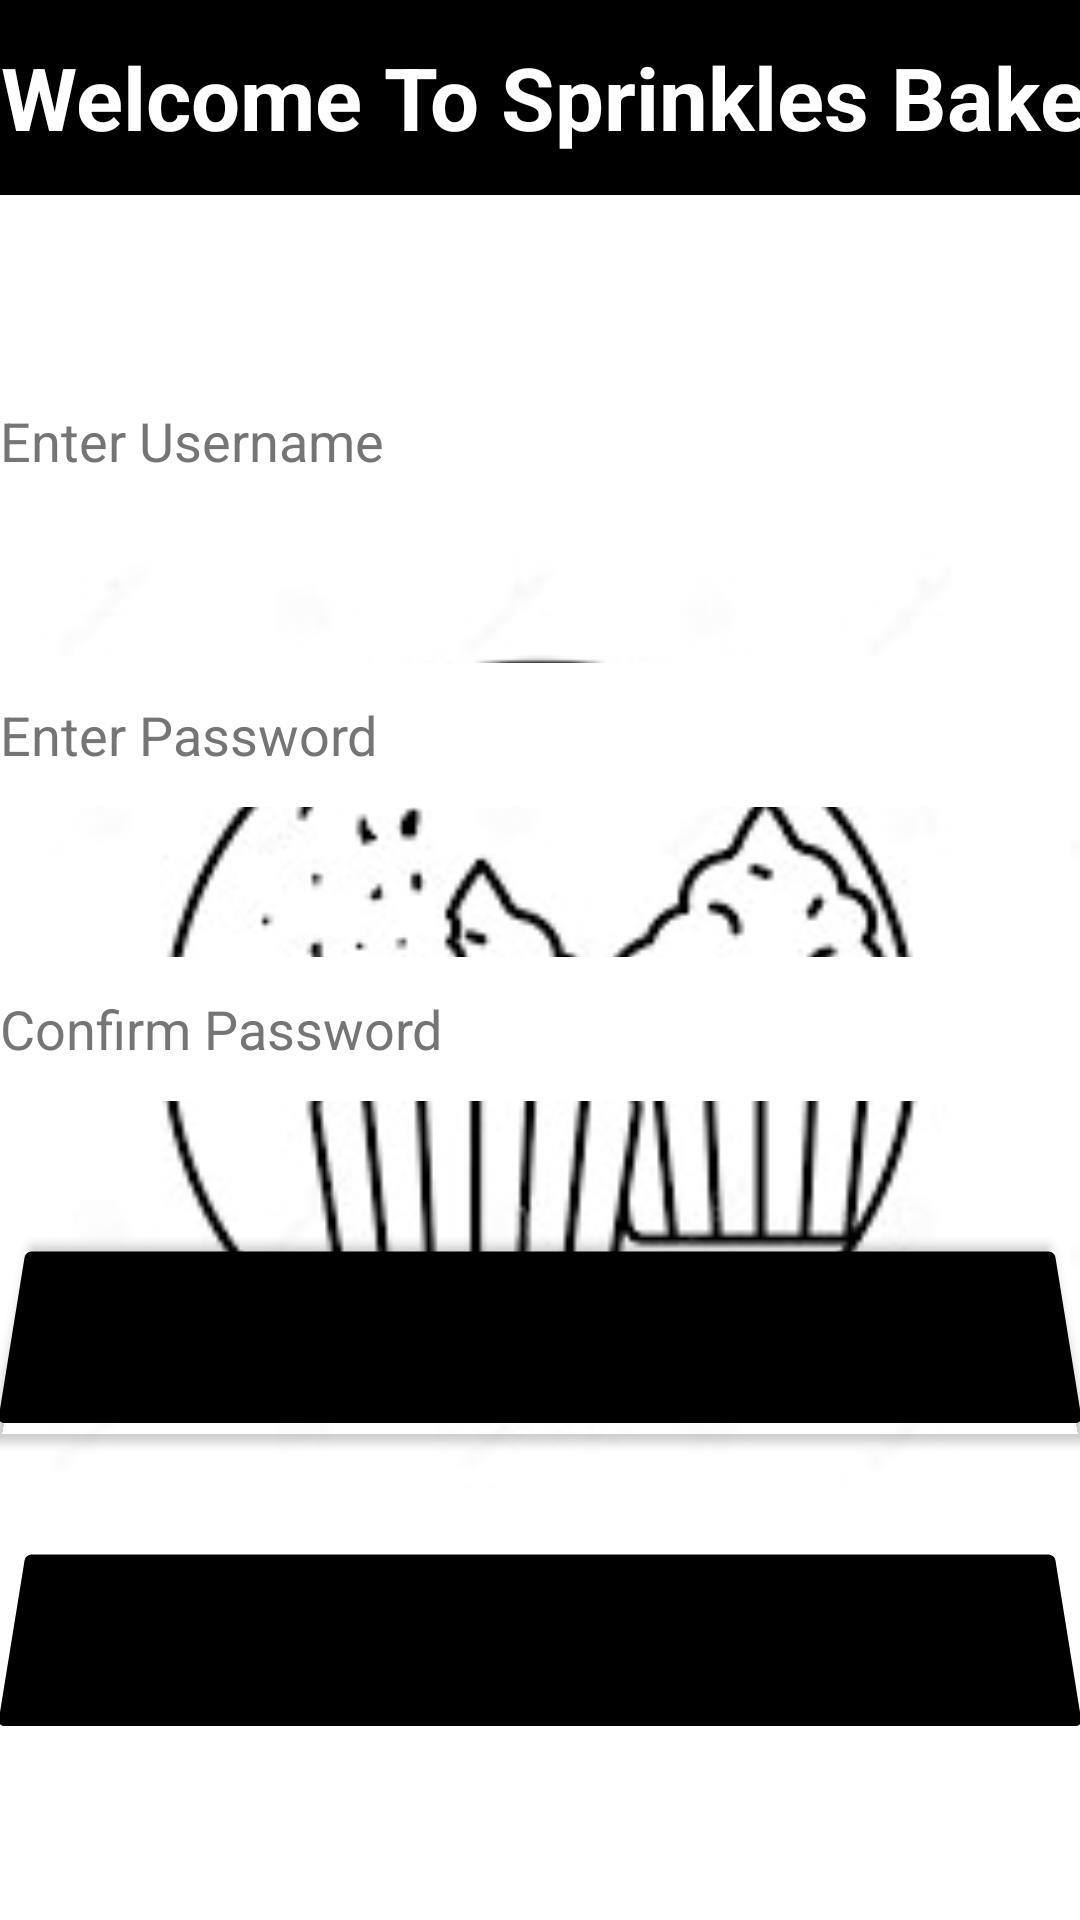

Write the Android layout XML for this screen, with the resource values it uses.
<!-- AndroidManifest.xml: application theme Theme.Ccs -->
<!-- res/layout/activity_main.xml -->
<?xml version="1.0" encoding="utf-8"?>
<RelativeLayout xmlns:android="http://schemas.android.com/apk/res/android"
    xmlns:app="http://schemas.android.com/apk/res-auto"
    xmlns:tools="http://schemas.android.com/tools"
    android:layout_width="match_parent"
    android:layout_height="match_parent"

    tools:context=".MainActivity">

    <ImageView
        android:id="@+id/imageView"
        android:layout_width="match_parent"
        android:layout_height="651dp"
        android:layout_below="@+id/editTextTextPersonName"
        android:layout_alignParentBottom="true"
        android:layout_marginTop="1dp"
        android:layout_marginBottom="14dp"
        app:srcCompat="@drawable/logo" />

    <EditText
        android:id="@+id/username"
        android:layout_width="401dp"
        android:layout_height="wrap_content"
        android:layout_below="@+id/editTextTextPersonName"
        android:layout_marginTop="58dp"
        android:hint="Enter Username"
        android:background="@color/white"
        android:minHeight="48dp"
        android:textColorHint="#757575" />

    <EditText
        android:id="@+id/password"
        android:layout_width="394dp"
        android:layout_height="wrap_content"
        android:layout_below="@+id/username"
        android:layout_marginTop="50dp"
        android:hint="Enter Password"
        android:background="@color/white"
        android:minHeight="48dp"
        android:textColorHint="#757575" />

    <EditText
        android:id="@+id/repassword"
        android:layout_width="401dp"
        android:layout_height="wrap_content"
        android:layout_below="@+id/password"
        android:layout_marginTop="50dp"
        android:autofillHints=""
        android:hint="Confirm Password"
        android:background="@color/white"
        android:minHeight="48dp"
        android:textColorHint="#757575" />

    <Button
        android:id="@+id/btns"
        android:textSize="20dp"
        android:layout_width="match_parent"
        android:layout_height="70dp"
        android:layout_below="@+id/repassword"
        android:layout_marginTop="43dp"
        android:backgroundTint="#000000"
        android:rotationX="10"
        android:text="Register" />

    <Button
        android:id="@+id/btnsu"
        android:textSize="20dp"
        android:layout_width="match_parent"
        android:layout_height="70dp"
        android:layout_below="@+id/btns"
        android:layout_marginTop="31dp"
        android:backgroundTint="#000000"
        android:text="Login Here"
        android:rotationX="10"/>

    <EditText
        android:id="@+id/editTextTextPersonName"
        android:layout_width="match_parent"
        android:layout_height="65dp"
        android:background="@color/black"
        android:ems="10"
        android:forceDarkAllowed="false"
        android:inputType="textPersonName"
        android:text="Welcome To Sprinkles Bakery"
        android:textAlignment="center"
        android:textColor="@color/white"
        android:textSize="29dp"
        android:textStyle="bold" />


</RelativeLayout>
<!-- resources referenced by this layout -->
<resources>
  <!-- drawable logo: jpg bitmap (drawable, 36493 bytes) -->
  <style name="Theme.Ccs" parent="Theme.MaterialComponents.DayNight.DarkActionBar">
          
          <item name="colorPrimary">@color/purple_500</item>
          <item name="colorPrimaryVariant">@color/purple_700</item>
          <item name="colorOnPrimary">@color/white</item>
          
          <item name="colorSecondary">@color/teal_200</item>
          <item name="colorSecondaryVariant">@color/teal_700</item>
          <item name="colorOnSecondary">@color/black</item>
          
          <item name="android:statusBarColor" tools:targetApi="l">?attr/colorPrimaryVariant</item>
          
      </style>
  <!-- not gathered from this repository: default colours our renderer supplied (Android Studio template values) -->
  <color name="purple_500">#FF6200EE</color>
  <color name="purple_700">#FF3700B3</color>
  <color name="teal_200">#FF03DAC5</color>
  <color name="teal_700">#FF018786</color>
  <color name="black">#FF000000</color>
  <color name="white">#FFFFFFFF</color>
</resources>
